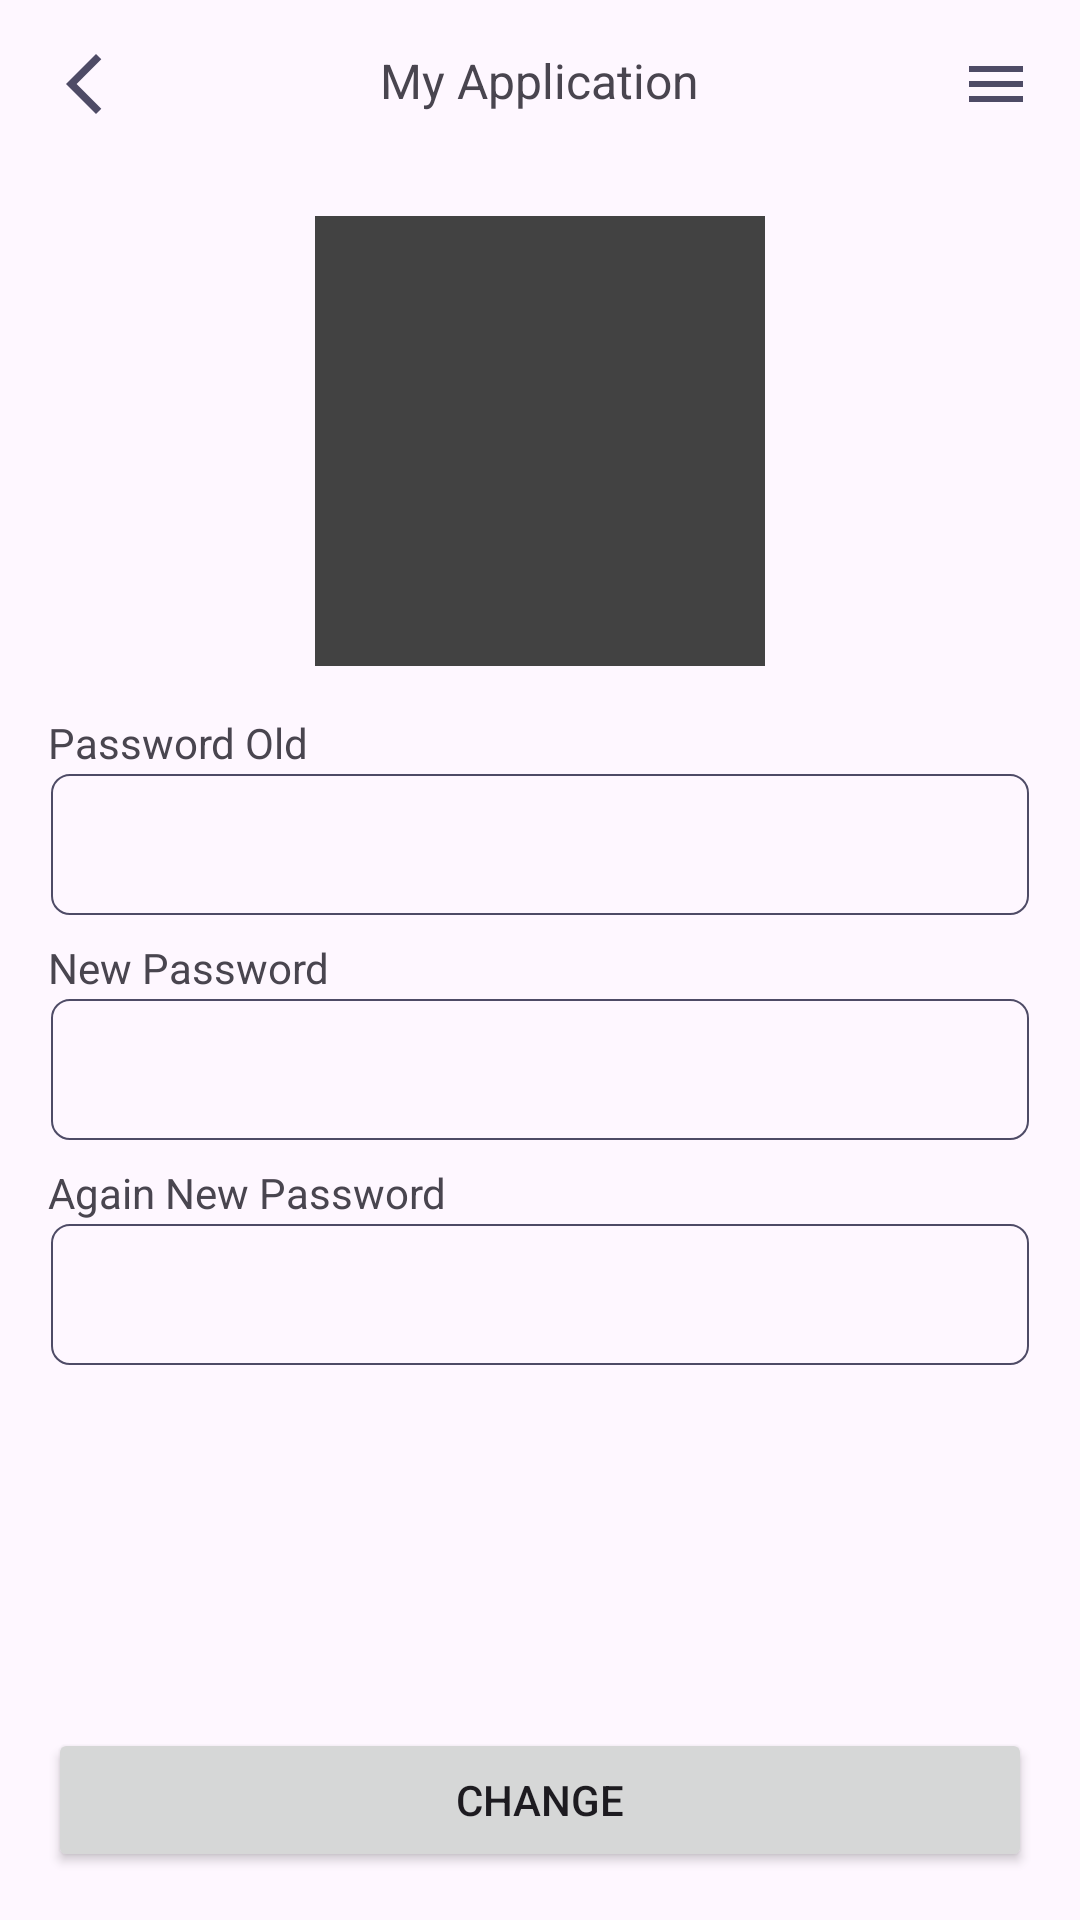

This screen was rendered from an Android layout file. Write that file and the resources it references.
<!-- AndroidManifest.xml: application theme Theme.PHP_ASM1 -->
<!-- res/layout/activity_change_password.xml -->
<?xml version="1.0" encoding="utf-8"?>
<LinearLayout xmlns:android="http://schemas.android.com/apk/res/android"
    xmlns:app="http://schemas.android.com/apk/res-auto"
    xmlns:tools="http://schemas.android.com/tools"
    android:layout_width="match_parent"
    android:layout_height="match_parent"
    android:orientation="vertical"
    tools:context=".activities.changePasswordActivity">
    <include layout="@layout/toolbarprofile"/>
    <LinearLayout
        android:orientation="vertical"
        android:layout_weight="1"
        android:padding="16dp"
        android:layout_width="match_parent"
        android:layout_height="match_parent">

        <ImageView
            android:layout_width="150dp"
            android:layout_gravity="center"
            android:layout_height="150dp"
            android:layout_marginBottom="16dp"
            android:background="@color/cardview_dark_background"/>
        <TextView
            android:id="@+id/textView1"
            android:layout_width="wrap_content"
            android:layout_height="wrap_content"
            android:text="Password Old" />
        <EditText
            android:id="@+id/edtChangePasswordOld"
            android:layout_width="match_parent"
            android:textSize="12dp"
            android:paddingStart="8dp"
            android:inputType="none"
            android:background="@drawable/edittext_background"
            android:layout_height="48dp"/>
        <TextView
            android:layout_marginTop="8dp"
            android:id="@+id/textView2"
            android:layout_width="wrap_content"
            android:layout_height="wrap_content"
            android:text="New Password" />
        <EditText
            android:id="@+id/edtChangePasswordNew1"
            android:layout_width="match_parent"
            android:paddingStart="8dp"
            android:textSize="12dp"
            android:inputType="none"
            android:background="@drawable/edittext_background"
            android:layout_height="48dp"/>
        <TextView
            android:layout_marginTop="8dp"
            android:id="@+id/textView3"
            android:layout_width="wrap_content"
            android:layout_height="wrap_content"
            android:text="Again New Password" />
        <EditText
            android:id="@+id/edtChangePasswordNew2"
            android:layout_width="match_parent"
            android:textSize="12dp"
            android:inputType="none"
            android:paddingStart="8dp"
            android:background="@drawable/edittext_background"
            android:layout_height="48dp"/>

    </LinearLayout>
    <Button
        android:id="@+id/btnChangePassword"
        android:text="Change"
        android:layout_margin="16dp"
        android:layout_width="match_parent"
        android:layout_height="wrap_content" />

</LinearLayout>
<!-- res/layout/toolbarprofile.xml (included above) -->
<?xml version="1.0" encoding="utf-8"?>
<RelativeLayout xmlns:android="http://schemas.android.com/apk/res/android"
    android:layout_width="match_parent"
    android:layout_height="wrap_content">
    <RelativeLayout
        android:layout_width="match_parent"
        android:layout_height="wrap_content"
        android:padding="16dp">
        <ImageView
            android:layout_width="wrap_content"
            android:layout_height="wrap_content"
            android:id="@+id/leftIconProfile"
            android:src="@drawable/baseline_arrow_back_ios_new_24"/>
        <TextView
            android:id="@+id/labelProfile"
            android:layout_width="wrap_content"
            android:textSize="16dp"
            android:layout_gravity="center"
            android:layout_height="wrap_content"
            android:layout_centerHorizontal="true"
            android:layout_marginStart="16dp"
            android:text="My Application"/>
        <ImageView
            android:layout_width="wrap_content"
            android:layout_height="wrap_content"
            android:id="@+id/rightIconProfile"
            android:layout_alignParentRight="true"
            android:src="@drawable/baseline_menu_24"/>
    </RelativeLayout>

</RelativeLayout>
<!-- resources referenced by this layout -->
<resources>
  <!-- drawable baseline_arrow_back_ios_new_24 (drawable) -->
  <vector android:height="24dp" android:tint="#4E4B66"
      android:viewportHeight="24" android:viewportWidth="24"
      android:width="24dp" xmlns:android="http://schemas.android.com/apk/res/android">
      <path android:fillColor="@android:color/white" android:pathData="M17.77,3.77l-1.77,-1.77l-10,10l10,10l1.77,-1.77l-8.23,-8.23z"/>
  </vector>
  <!-- drawable baseline_menu_24 (drawable) -->
  <vector android:height="24dp" android:tint="#4E4B66"
      android:viewportHeight="24" android:viewportWidth="24"
      android:width="24dp" xmlns:android="http://schemas.android.com/apk/res/android">
      <path android:fillColor="@android:color/white" android:pathData="M3,18h18v-2L3,16v2zM3,13h18v-2L3,11v2zM3,6v2h18L21,6L3,6z"/>
  </vector>
  <!-- drawable edittext_background (drawable) -->
  <?xml version="1.0" encoding="utf-8"?>
  <layer-list xmlns:android="http://schemas.android.com/apk/res/android">
      <item
          android:top="1dp"
          android:left="1dp"
          android:right="1dp">
          <shape>
              <solid android:color="#00000000" /> 
              <corners android:radius="6dp" /> 
              <stroke
                  android:width="0.7dp"
                  android:color="#4E4B66" /> 
          </shape>
      </item>
      <item android:bottom="1dp">
          <shape>
              <solid android:color="#00000000" /> 
          </shape>
      </item>
  </layer-list>
  <style name="Theme.PHP_ASM1" parent="Base.Theme.PHP_ASM1" />
  <style name="Base.Theme.PHP_ASM1" parent="Theme.Material3.DayNight.NoActionBar">
          
          
      </style>
</resources>
